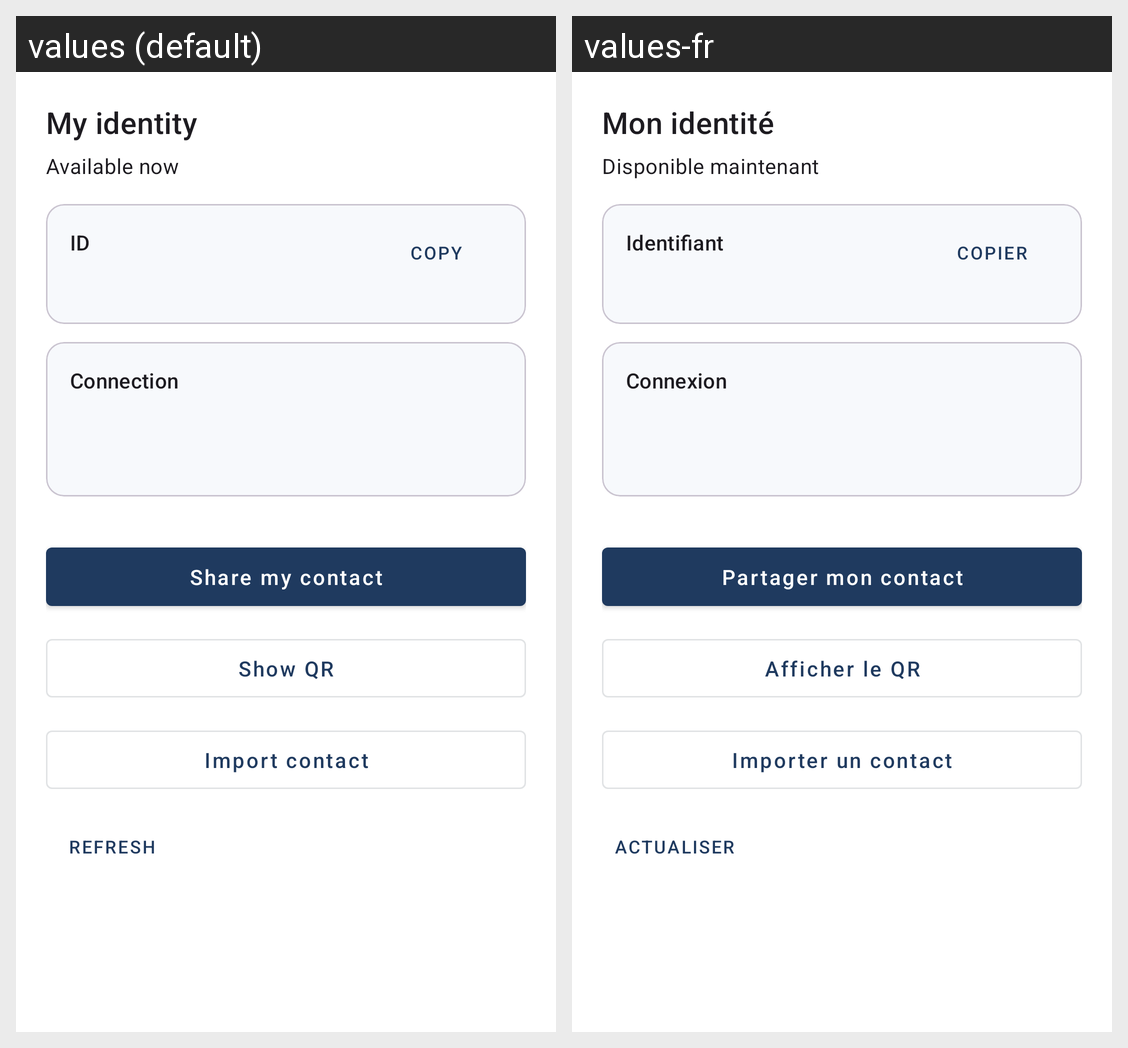

This grid shows one Android layout under two languages. Give, for every string resource on the screen, its name, the default text and each shown locale's text.
Android screen res/layout/activity_identity.xml rendered under 2 locales, left to right: values (default), values-fr. Device: Nexus 5 (rendered at 1080×1920; each locale shown at half size, 540×960, under a caption strip naming it); theme Theme.Entrechat.
Strings drawn on this screen, with the default value and each locale's value (text and hints the layout hard-codes, and strings that could not be matched under every locale, appear in the picture but are not listed):

identity_title
  values: My identity
  values-fr: Mon identité

status_ready
  values: Available now
  values-fr: Disponible maintenant

identity_fingerprint
  values: ID
  values-fr: Identifiant

action_copy
  values: Copy
  values-fr: Copier

identity_tor
  values: Connection
  values-fr: Connexion

action_share_contact
  values: Share my contact
  values-fr: Partager mon contact

action_show_qr
  values: Show QR
  values-fr: Afficher le QR

action_import_contact
  values: Import contact
  values-fr: Importer un contact

action_refresh
  values: Refresh
  values-fr: Actualiser
